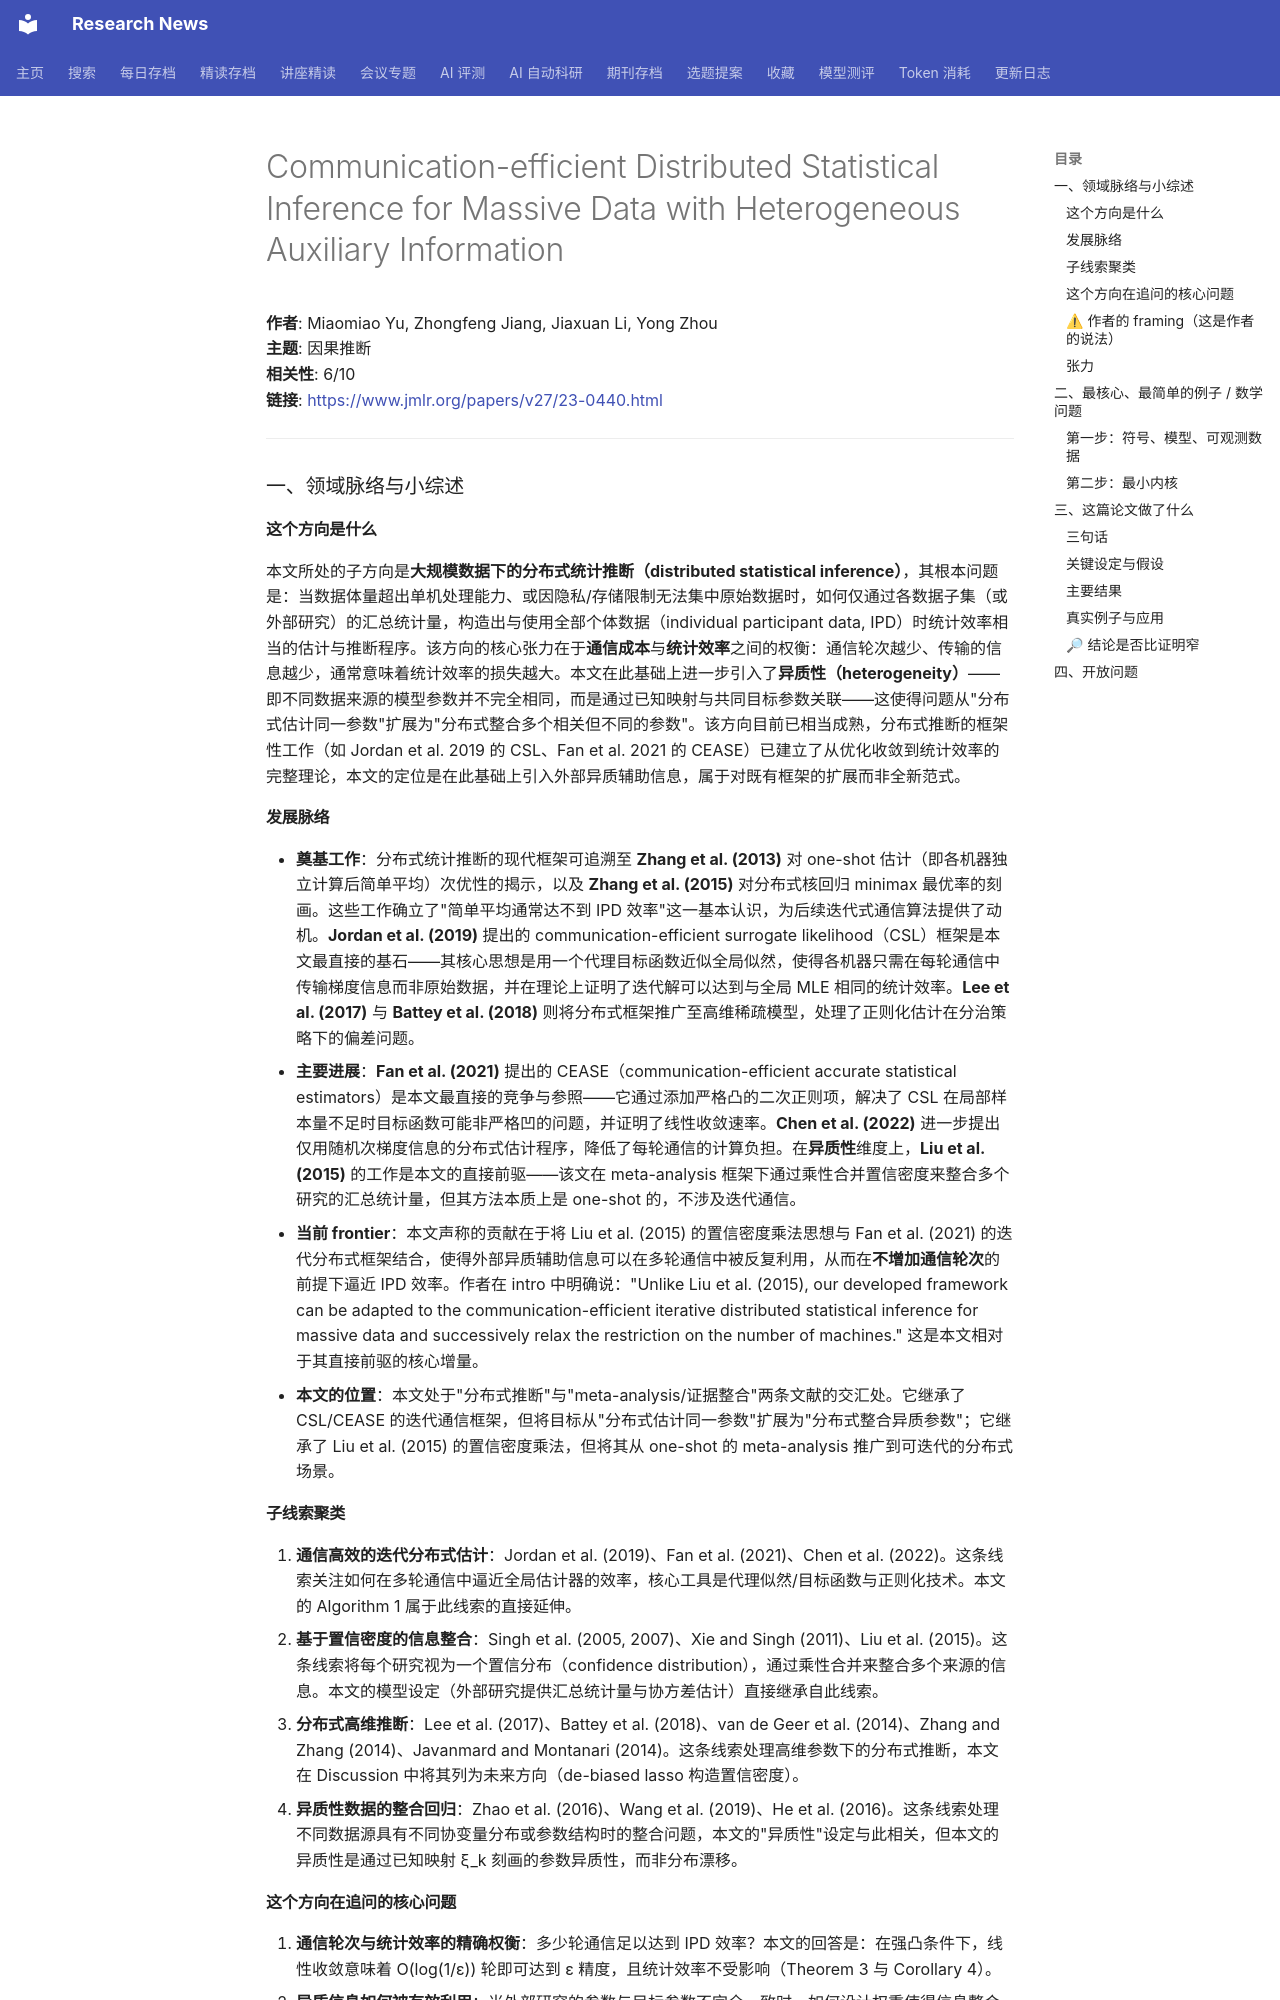

repository: cxy0714/research-news · page: deep_reads/2026-05-26-jmlr_v27_23-0440/index.html · generator: mkdocs

# Communication-efficient Distributed Statistical Inference for Massive Data with Heterogeneous Auxiliary Information

**作者**: Miaomiao Yu, Zhongfeng Jiang, Jiaxuan Li, Yong Zhou  
**主题**: 因果推断  
**相关性**: 6/10  
**链接**: <https://www.jmlr.org/papers/v27/23-0440.html>

---

### 一、领域脉络与小综述

#### 这个方向是什么

本文所处的子方向是**大规模数据下的分布式统计推断（distributed statistical inference）**，其根本问题是：当数据体量超出单机处理能力、或因隐私/存储限制无法集中原始数据时，如何仅通过各数据子集（或外部研究）的汇总统计量，构造出与使用全部个体数据（individual participant data, IPD）时统计效率相当的估计与推断程序。该方向的核心张力在于**通信成本**与**统计效率**之间的权衡：通信轮次越少、传输的信息越少，通常意味着统计效率的损失越大。本文在此基础上进一步引入了**异质性（heterogeneity）**——即不同数据来源的模型参数并不完全相同，而是通过已知映射与共同目标参数关联——这使得问题从"分布式估计同一参数"扩展为"分布式整合多个相关但不同的参数"。该方向目前已相当成熟，分布式推断的框架性工作（如 Jordan et al. 2019 的 CSL、Fan et al. 2021 的 CEASE）已建立了从优化收敛到统计效率的完整理论，本文的定位是在此基础上引入外部异质辅助信息，属于对既有框架的扩展而非全新范式。

#### 发展脉络

- **奠基工作**：分布式统计推断的现代框架可追溯至 **Zhang et al. (2013)** 对 one-shot 估计（即各机器独立计算后简单平均）次优性的揭示，以及 **Zhang et al. (2015)** 对分布式核回归 minimax 最优率的刻画。这些工作确立了"简单平均通常达不到 IPD 效率"这一基本认识，为后续迭代式通信算法提供了动机。**Jordan et al. (2019)** 提出的 communication-efficient surrogate likelihood（CSL）框架是本文最直接的基石——其核心思想是用一个代理目标函数近似全局似然，使得各机器只需在每轮通信中传输梯度信息而非原始数据，并在理论上证明了迭代解可以达到与全局 MLE 相同的统计效率。**Lee et al. (2017)** 与 **Battey et al. (2018)** 则将分布式框架推广至高维稀疏模型，处理了正则化估计在分治策略下的偏差问题。
- **主要进展**：**Fan et al. (2021)** 提出的 CEASE（communication-efficient accurate statistical estimators）是本文最直接的竞争与参照——它通过添加严格凸的二次正则项，解决了 CSL 在局部样本量不足时目标函数可能非严格凹的问题，并证明了线性收敛速率。**Chen et al. (2022)** 进一步提出仅用随机次梯度信息的分布式估计程序，降低了每轮通信的计算负担。在**异质性**维度上，**Liu et al. (2015)** 的工作是本文的直接前驱——该文在 meta-analysis 框架下通过乘性合并置信密度来整合多个研究的汇总统计量，但其方法本质上是 one-shot 的，不涉及迭代通信。
- **当前 frontier**：本文声称的贡献在于将 Liu et al. (2015) 的置信密度乘法思想与 Fan et al. (2021) 的迭代分布式框架结合，使得外部异质辅助信息可以在多轮通信中被反复利用，从而在**不增加通信轮次**的前提下逼近 IPD 效率。作者在 intro 中明确说："Unlike Liu et al. (2015), our developed framework can be adapted to the communication-efficient iterative distributed statistical inference for massive data and successively relax the restriction on the number of machines." 这是本文相对于其直接前驱的核心增量。
- **本文的位置**：本文处于"分布式推断"与"meta-analysis/证据整合"两条文献的交汇处。它继承了 CSL/CEASE 的迭代通信框架，但将目标从"分布式估计同一参数"扩展为"分布式整合异质参数"；它继承了 Liu et al. (2015) 的置信密度乘法，但将其从 one-shot 的 meta-analysis 推广到可迭代的分布式场景。

#### 子线索聚类

1. **通信高效的迭代分布式估计**：Jordan et al. (2019)、Fan et al. (2021)、Chen et al. (2022)。这条线索关注如何在多轮通信中逼近全局估计器的效率，核心工具是代理似然/目标函数与正则化技术。本文的 Algorithm 1 属于此线索的直接延伸。
2. **基于置信密度的信息整合**：Singh et al. (2005, 2007)、Xie and Singh (2011)、Liu et al. (2015)。这条线索将每个研究视为一个置信分布（confidence distribution），通过乘性合并来整合多个来源的信息。本文的模型设定（外部研究提供汇总统计量与协方差估计）直接继承自此线索。
3. **分布式高维推断**：Lee et al. (2017)、Battey et al. (2018)、van de Geer et al. (2014)、Zhang and Zhang (2014)、Javanmard and Montanari (2014)。这条线索处理高维参数下的分布式推断，本文在 Discussion 中将其列为未来方向（de-biased lasso 构造置信密度）。
4. **异质性数据的整合回归**：Zhao et al. (2016)、Wang et al. (2019)、He et al. (2016)。这条线索处理不同数据源具有不同协变量分布或参数结构时的整合问题，本文的"异质性"设定与此相关，但本文的异质性是通过已知映射 ξ_k 刻画的参数异质性，而非分布漂移。
